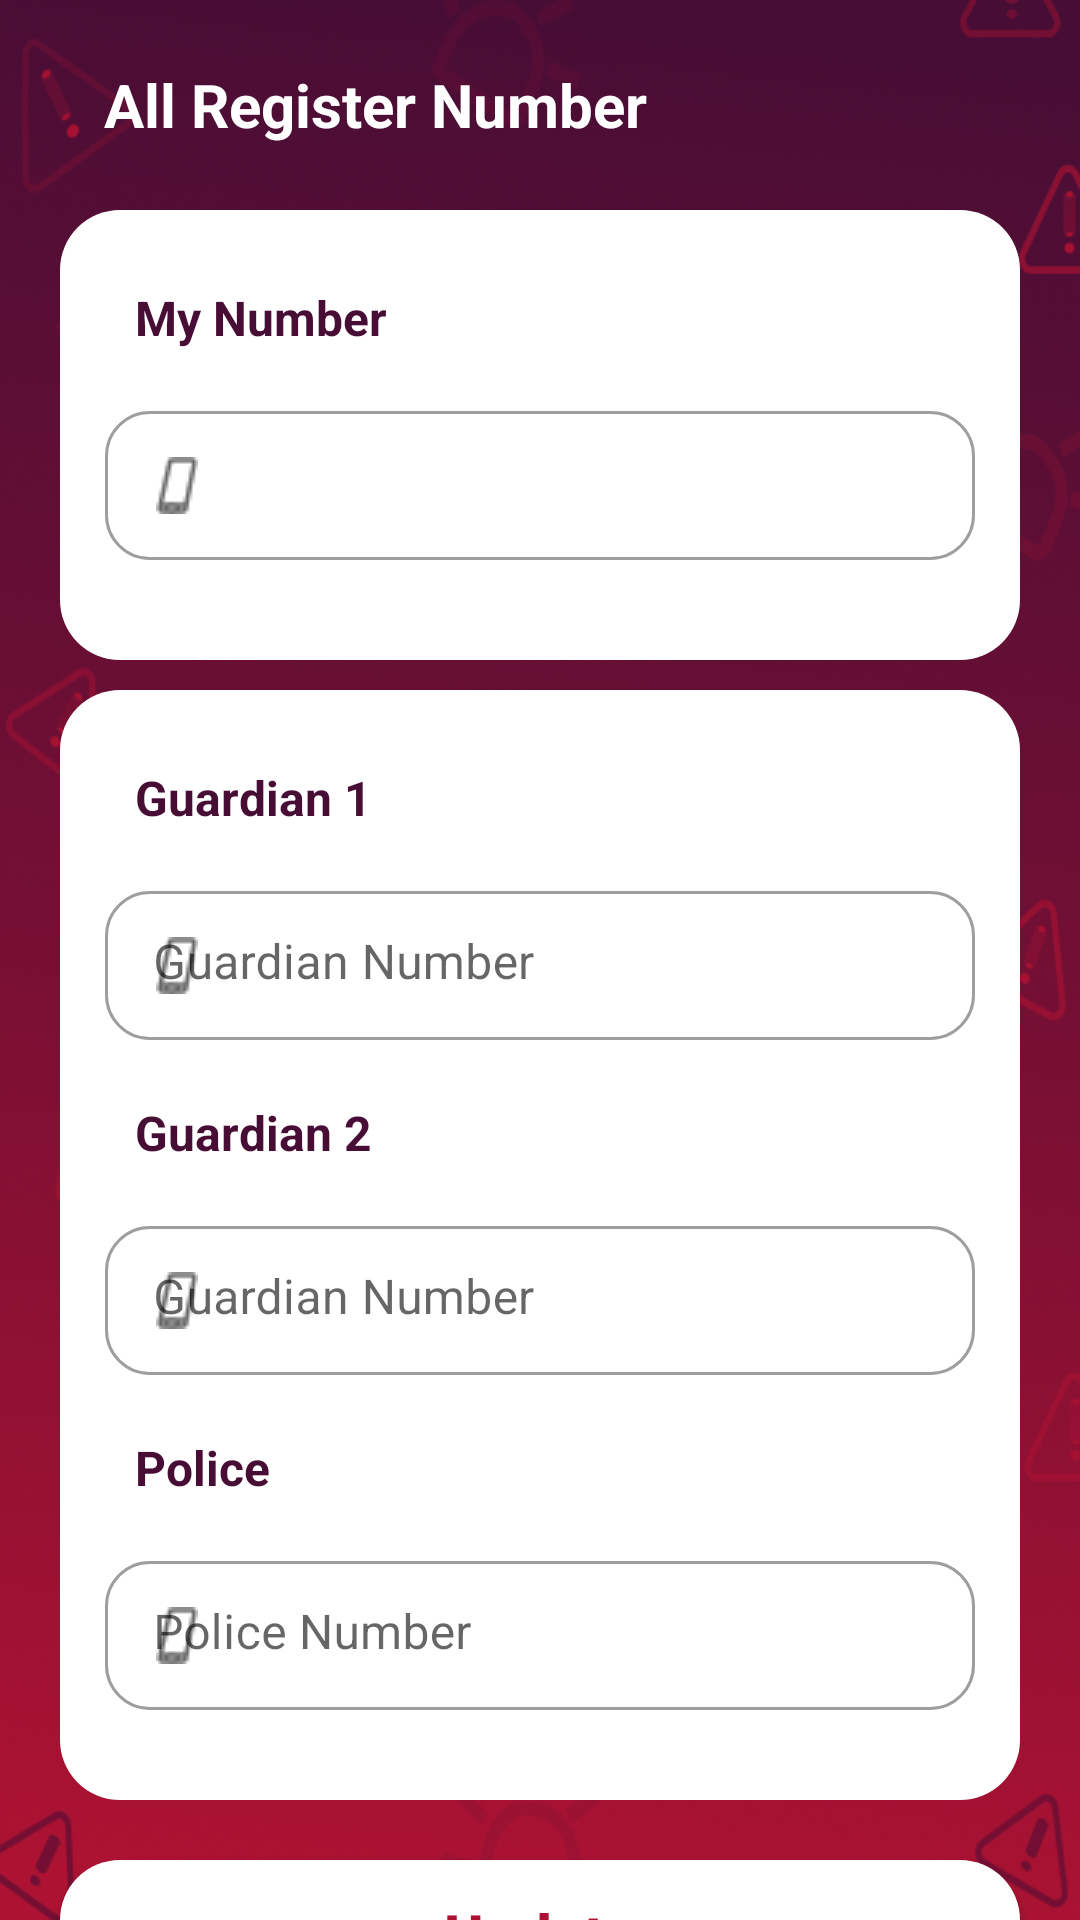

Here is an Android app screen rendered from its layout file. Give the layout XML and the strings, colors and styles it references.
<!-- AndroidManifest.xml: application theme Theme.WomenSecurity -->
<!-- res/layout/activity_view_number.xml -->
<?xml version="1.0" encoding="utf-8"?>
<androidx.core.widget.NestedScrollView
    xmlns:android="http://schemas.android.com/apk/res/android"
    xmlns:app="http://schemas.android.com/apk/res-auto"
    xmlns:tools="http://schemas.android.com/tools"
    android:layout_width="match_parent"
    android:layout_height="match_parent"
    android:background="@drawable/bg"
    tools:context=".ViewNumber">

    <LinearLayout
        android:id="@+id/numLay"
        android:layout_width="match_parent"
        android:layout_height="match_parent"
        android:orientation="vertical">

        <LinearLayout
            android:layout_width="match_parent"
            android:layout_height="60dp"
            android:paddingRight="20dp"
            android:paddingLeft="20dp"
            android:paddingTop="10dp"
            android:orientation="horizontal"
            android:weightSum="4">

            <androidx.appcompat.widget.AppCompatImageView
                android:id="@+id/back_to_home"
                android:layout_width="wrap_content"
                android:layout_height="match_parent"
                android:layout_weight="0.15"
                android:src="@drawable/back"/>

            <TextView
                android:layout_width="wrap_content"
                android:layout_height="match_parent"
                android:layout_weight="3.8"
                android:text="All Register Number"
                android:textColor="@color/white"
                android:textStyle="bold"
                android:textSize="20sp"
                android:gravity="center|start"
                android:paddingStart="10dp"/>


        </LinearLayout>

        <LinearLayout
            android:layout_width="match_parent"
            android:layout_height="150dp"
            android:background="@drawable/spalsh_design"
            android:layout_marginStart="20sp"
            android:layout_marginEnd="20sp"
            android:layout_marginTop="10dp"
            android:padding="15dp"
            android:orientation="vertical">

            <TextView
                android:layout_width="wrap_content"
                android:layout_height="wrap_content"
                android:text="My Number"
                android:textColor="@color/first"
                android:textStyle="bold"
                android:layout_marginTop="10dp"
                android:textSize="16sp"
                android:gravity="center|start"
                android:paddingStart="10dp"/>

            <com.google.android.material.textfield.TextInputLayout
                style="@style/Widget.MaterialComponents.TextInputLayout.OutlinedBox"
                android:layout_width="match_parent"
                android:layout_height="55dp"
                android:layout_marginTop="15dp"
                android:layout_marginBottom="10dp"
                app:boxCornerRadiusBottomEnd="15dp"
                app:boxCornerRadiusBottomStart="15dp"
                app:boxCornerRadiusTopEnd="15dp"
                app:boxCornerRadiusTopStart="15dp"
                app:hintAnimationEnabled="true"
                app:startIconDrawable="@drawable/phone">

                <com.google.android.material.textfield.TextInputEditText
                    android:id="@+id/my_pno"
                    android:layout_width="match_parent"
                    android:layout_height="match_parent"

                    android:inputType="phone"
                    android:paddingTop="15dp" />

            </com.google.android.material.textfield.TextInputLayout>


        </LinearLayout>

        <LinearLayout
            android:layout_width="match_parent"
            android:layout_height="370dp"
            android:background="@drawable/spalsh_design"
            android:layout_marginStart="20sp"
            android:layout_marginEnd="20sp"
            android:padding="15dp"
            android:layout_marginTop="10dp"
            android:orientation="vertical">

            <TextView
                android:layout_width="wrap_content"
                android:layout_height="wrap_content"
                android:text="Guardian 1"
                android:layout_marginTop="10dp"
                android:textColor="@color/first"
                android:textStyle="bold"
                android:textSize="16sp"
                android:gravity="center|start"
                android:paddingStart="10dp"/>

            <com.google.android.material.textfield.TextInputLayout
                style="@style/Widget.MaterialComponents.TextInputLayout.OutlinedBox"
                android:layout_width="match_parent"
                android:layout_height="55dp"
                android:layout_marginTop="15dp"
                android:layout_marginBottom="10dp"
                app:boxCornerRadiusBottomEnd="15dp"
                app:boxCornerRadiusBottomStart="15dp"
                android:hint="Guardian Number"
                app:boxCornerRadiusTopEnd="15dp"
                app:boxCornerRadiusTopStart="15dp"
                app:hintAnimationEnabled="true"
                app:startIconDrawable="@drawable/phone">

                <com.google.android.material.textfield.TextInputEditText
                    android:id="@+id/guardien1_pno"
                    android:layout_width="match_parent"
                    android:layout_height="match_parent"
                    android:inputType="phone"
                    android:paddingTop="15dp" />

            </com.google.android.material.textfield.TextInputLayout>

            <TextView
                android:layout_width="wrap_content"
                android:layout_height="wrap_content"
                android:text="Guardian 2"
                android:layout_marginTop="10dp"
                android:textColor="@color/first"
                android:textStyle="bold"
                android:textSize="16sp"
                android:gravity="center|start"
                android:paddingStart="10dp"/>

            <com.google.android.material.textfield.TextInputLayout
                style="@style/Widget.MaterialComponents.TextInputLayout.OutlinedBox"
                android:layout_width="match_parent"
                android:layout_height="55dp"
                android:layout_marginTop="15dp"
                android:layout_marginBottom="10dp"
                app:boxCornerRadiusBottomEnd="15dp"
                app:boxCornerRadiusBottomStart="15dp"
                android:hint="Guardian Number"
                app:boxCornerRadiusTopEnd="15dp"
                app:boxCornerRadiusTopStart="15dp"
                app:hintAnimationEnabled="true"
                app:startIconDrawable="@drawable/phone">

                <com.google.android.material.textfield.TextInputEditText
                    android:id="@+id/guardien2_pno"
                    android:layout_width="match_parent"
                    android:layout_height="match_parent"

                    android:inputType="phone"
                    android:paddingTop="15dp" />

            </com.google.android.material.textfield.TextInputLayout>


            <TextView
                android:layout_width="wrap_content"
                android:layout_height="wrap_content"
                android:text="Police"
                android:layout_marginTop="10dp"
                android:textColor="@color/first"
                android:textStyle="bold"
                android:textSize="16sp"
                android:gravity="center|start"
                android:paddingStart="10dp"/>

            <com.google.android.material.textfield.TextInputLayout
                style="@style/Widget.MaterialComponents.TextInputLayout.OutlinedBox"
                android:layout_width="match_parent"
                android:layout_height="55dp"
                android:layout_marginTop="15dp"
                android:layout_marginBottom="10dp"
                app:boxCornerRadiusBottomEnd="15dp"
                app:boxCornerRadiusBottomStart="15dp"
                android:hint="Police Number"
                app:boxCornerRadiusTopEnd="15dp"
                app:boxCornerRadiusTopStart="15dp"
                app:hintAnimationEnabled="true"
                app:startIconDrawable="@drawable/phone">

                <com.google.android.material.textfield.TextInputEditText
                    android:id="@+id/police_pno"
                    android:layout_width="match_parent"
                    android:layout_height="match_parent"
                    android:inputType="phone"
                    android:paddingTop="15dp" />

            </com.google.android.material.textfield.TextInputLayout>



        </LinearLayout>

        <androidx.appcompat.widget.AppCompatButton
            android:id="@+id/updateBtn"
            android:layout_width="match_parent"
            android:layout_height="50dp"
            android:background="@drawable/spalsh_design"
            android:layout_marginStart="20sp"
            android:layout_marginEnd="20sp"
            android:textSize="20sp"
            android:textAllCaps="false"
            android:textStyle="bold"
            android:textColor="@color/second"
            android:layout_marginTop="20sp"
            android:text="Update"/>


    </LinearLayout>

</androidx.core.widget.NestedScrollView>
<!-- resources referenced by this layout -->
<resources>
  <color name="first">#470D35</color>
  <color name="second">#AD1232</color>
  <color name="white">#FFFFFFFF</color>
  <!-- drawable bg: png bitmap (drawable-v24, 615505 bytes) -->
  <!-- drawable phone: png bitmap (drawable-v24, 456 bytes) -->
  <!-- drawable spalsh_design (drawable) -->
  <?xml version="1.0" encoding="utf-8"?>
  <shape xmlns:android="http://schemas.android.com/apk/res/android">
  
  
  
      <corners android:radius="20dp"/>
      <solid android:color="@color/white"/>
  
  </shape>
  <style name="Theme.WomenSecurity" parent="Theme.MaterialComponents.DayNight.DarkActionBar">
          
          <item name="colorPrimary">@color/purple_500</item>
          <item name="colorPrimaryVariant">@color/purple_700</item>
          <item name="colorOnPrimary">@color/white</item>
          
          <item name="colorSecondary">@color/teal_200</item>
          <item name="colorSecondaryVariant">@color/teal_700</item>
          <item name="colorOnSecondary">@color/black</item>
          
          <item name="android:statusBarColor" tools:targetApi="l">?attr/colorPrimaryVariant</item>
          
      </style>
  <color name="purple_500">#AD1232</color>
  <color name="purple_700">#470D35</color>
  <color name="teal_200">#FF03DAC5</color>
  <color name="teal_700">#FF018786</color>
  <color name="black">#FF000000</color>
</resources>
